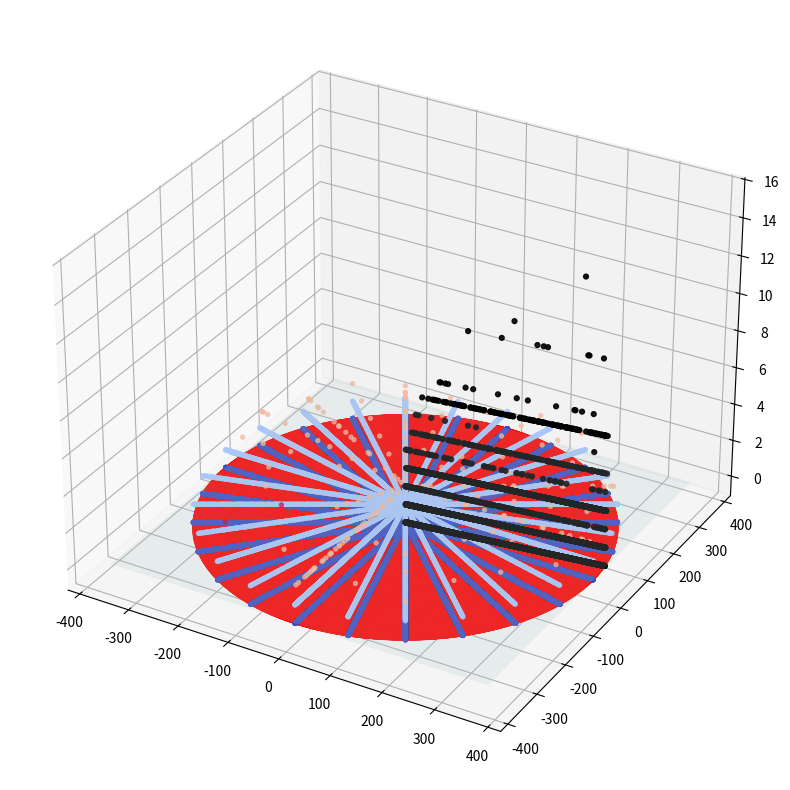

Write the Python code that produced this figure. (Note: this script raises an exception after producing the figure.)
#!/usr/bin/env python3
# -*- coding: utf-8 -*-

"""
Quasi-polar 3-D Sieve + Square-Wave Operator Propagation
h = 10 (epoch = 8881)
"""
import scipy.special
#print(scipy.__version__)
import cmath
import numpy as np
import matplotlib.pyplot as plt
from mpl_toolkits.mplot3d import Axes3D
from scipy.fft import fft, fftfreq
#from scipy.special import harmonic  # For H_x = 1 + 1/2 + ... + 1/x
#from scipy.special import harmonic
# ----------------------------------------------------------------------
# 1.  Sieve – isolated lists per z
# ----------------------------------------------------------------------
h = 10                                   # Change for other epochs
epoch = 90 * (h * h) - 12 * h + 1
limit = epoch

a, b, c = 90, -300, 250 - limit
new_limit = (-b + cmath.sqrt(b**2 - 4*a*c)) / (2*a)

isolated_lists = [[0] * limit for _ in range(24)]
z_values = []

def drLD(x, l, m, z, lst):
    y = 90 * (x * x) - l * x + m
    if y >= len(lst): return
    lst[int(y)] += 1
    p = z + 90 * (x - 1)
    n = 1
    while True:
        pos = y + p * n
        if pos >= len(lst): break
        lst[int(pos)] += 1
        n += 1

params = [
    (72, -1, 17), (72, -1, 91),
    (108, 29, 19), (108, 29, 53),
    (72, 11, 37), (72, 11, 71),
    (18, 0, 73), (18, 0, 89),
    (102, 20, 11), (102, 20, 67),
    (138, 52, 13), (138, 52, 29),
    (102, 28, 31), (102, 28, 47),
    (48, 3, 49), (48, 3, 83),
    (78, 8, 23), (78, 8, 79),
    (132, 45, 7), (132, 45, 41),
    (78, 16, 43), (78, 16, 59),
    (42, 4, 61), (42, 4, 77)
]

for k in range(24):
    l, m, z = params[k]
    z_values.append(z)
    for x in range(1, int(new_limit.real)):
        drLD(x, l, m, z, isolated_lists[k])

list_sum = [sum(isolated_lists[k][n] for k in range(24)) for n in range(limit)]

# ----------------------------------------------------------------------
# 2.  Statistics
# ----------------------------------------------------------------------
total_marks = sum(list_sum)
x_iters = int(new_limit.real)
operators = 24 * x_iters
holes = [i for i, v in enumerate(list_sum) if v == 0]
n_holes = len(holes)

print(f"Epoch: {epoch}")
print(f"Total marks: {total_marks}")
print(f"x iterations: {x_iters}")
print(f"Operators: {operators}")
print(f"Holes: {n_holes}")

# ----------------------------------------------------------------------
# 3.  FFT Analysis (optional, as before)
# ----------------------------------------------------------------------
# (Omit for brevity; add if needed)

# ----------------------------------------------------------------------
# 4.  3D Quasi-Polar Plot with Square Waves
# ----------------------------------------------------------------------
N_RAYS = 24
ray_angle = np.linspace(0, 2*np.pi, N_RAYS, endpoint=False)
radius = np.arange(limit) / N_RAYS

theta_all = np.tile(ray_angle, (limit, 1)).T
radius_all = np.tile(radius, (N_RAYS, 1))
z_all = np.array(isolated_lists)

x_all = radius_all * np.cos(theta_all)
y_all = radius_all * np.sin(theta_all)

x_flat = x_all.flatten()
y_flat = y_all.flatten()
z_flat = z_all.flatten()
z_norm = (z_flat - z_flat.min()) / (z_flat.max() - z_flat.min()) if z_flat.max() > z_flat.min() else z_flat
colors = plt.cm.coolwarm(z_norm)

# 25th ray
delta_theta = 2 * np.pi / N_RAYS / 2
theta_25 = 2 * np.pi + delta_theta
x_25 = radius * np.cos(theta_25)
y_25 = radius * np.sin(theta_25)
z_25 = np.array(list_sum)

fig1 = plt.figure(figsize=(13, 10))
ax1 = fig1.add_subplot(111, projection='3d')
ax1.scatter(x_flat, y_flat, z_flat, c=colors, s=8, alpha=0.7)
ax1.scatter(x_25, y_25, z_25, c='black', s=12, alpha=0.9, label='25th: sum wave')

xx, yy = np.meshgrid(np.linspace(x_flat.min(), x_flat.max(), 12),
                     np.linspace(y_flat.min(), y_flat.max(), 12))
zz = np.zeros_like(xx)
ax1.plot_surface(xx, yy, zz, color='lightcyan', alpha=0.2)

# Red rings for holes
hole_radii = [i / N_RAYS for i in holes]
for r in hole_radii:
    th = np.linspace(0, 2*np.pi, 200)
    xc = r * np.cos(th)
    yc = r * np.sin(th)
    zc = np.zeros_like(th)
    ax1.plot(xc, yc, zc, color='red', linewidth=1.5, alpha=0.8)

# Add square waves for each operator on its ray
max_wave_x = min(10, x_iters)  # Limit to avoid clutter; increase for more
colors_wave = plt.cm.viridis(np.linspace(0, 1, max_wave_x))

for k in range(N_RAYS):
    theta_k = ray_angle[k]
    for x in range(1, max_wave_x + 1):
        l, m, z = params[k]
        y = 90 * (x * x) - l * x + m
        p = z + 90 * (x - 1)
        amp = harmonic(x)  # 1 + 1/2 + ... + 1/x
        if y >= limit: continue
        
        # Square wave: steps from y onward every p
        wave_n = np.arange(y, min(y + 5 * p, limit), p)  # Short segment for vis
        wave_r = wave_n / N_RAYS
        wave_x = wave_r * np.cos(theta_k)
        wave_y = wave_r * np.sin(theta_k)
        wave_z = np.full_like(wave_r, amp)  # Constant amp for square
        
        # Step plot for square wave
        ax1.step(wave_x, wave_y, wave_z, color=colors_wave[x-1], linewidth=1.5, alpha=0.7, label=f'Ray {k+1} x={x}' if x==1 else None)

ax1.set_xlabel('X')
ax1.set_ylabel('Y')
ax1.set_zlabel('Amplitude')
ax1.set_title(f"3D Sieve with Square Waves – h={h}, epoch={epoch:,}\n{n_holes:,} holes → red rings")
ax1.view_init(elev=30, azim=45)
ax1.legend()
plt.tight_layout()
plt.show()